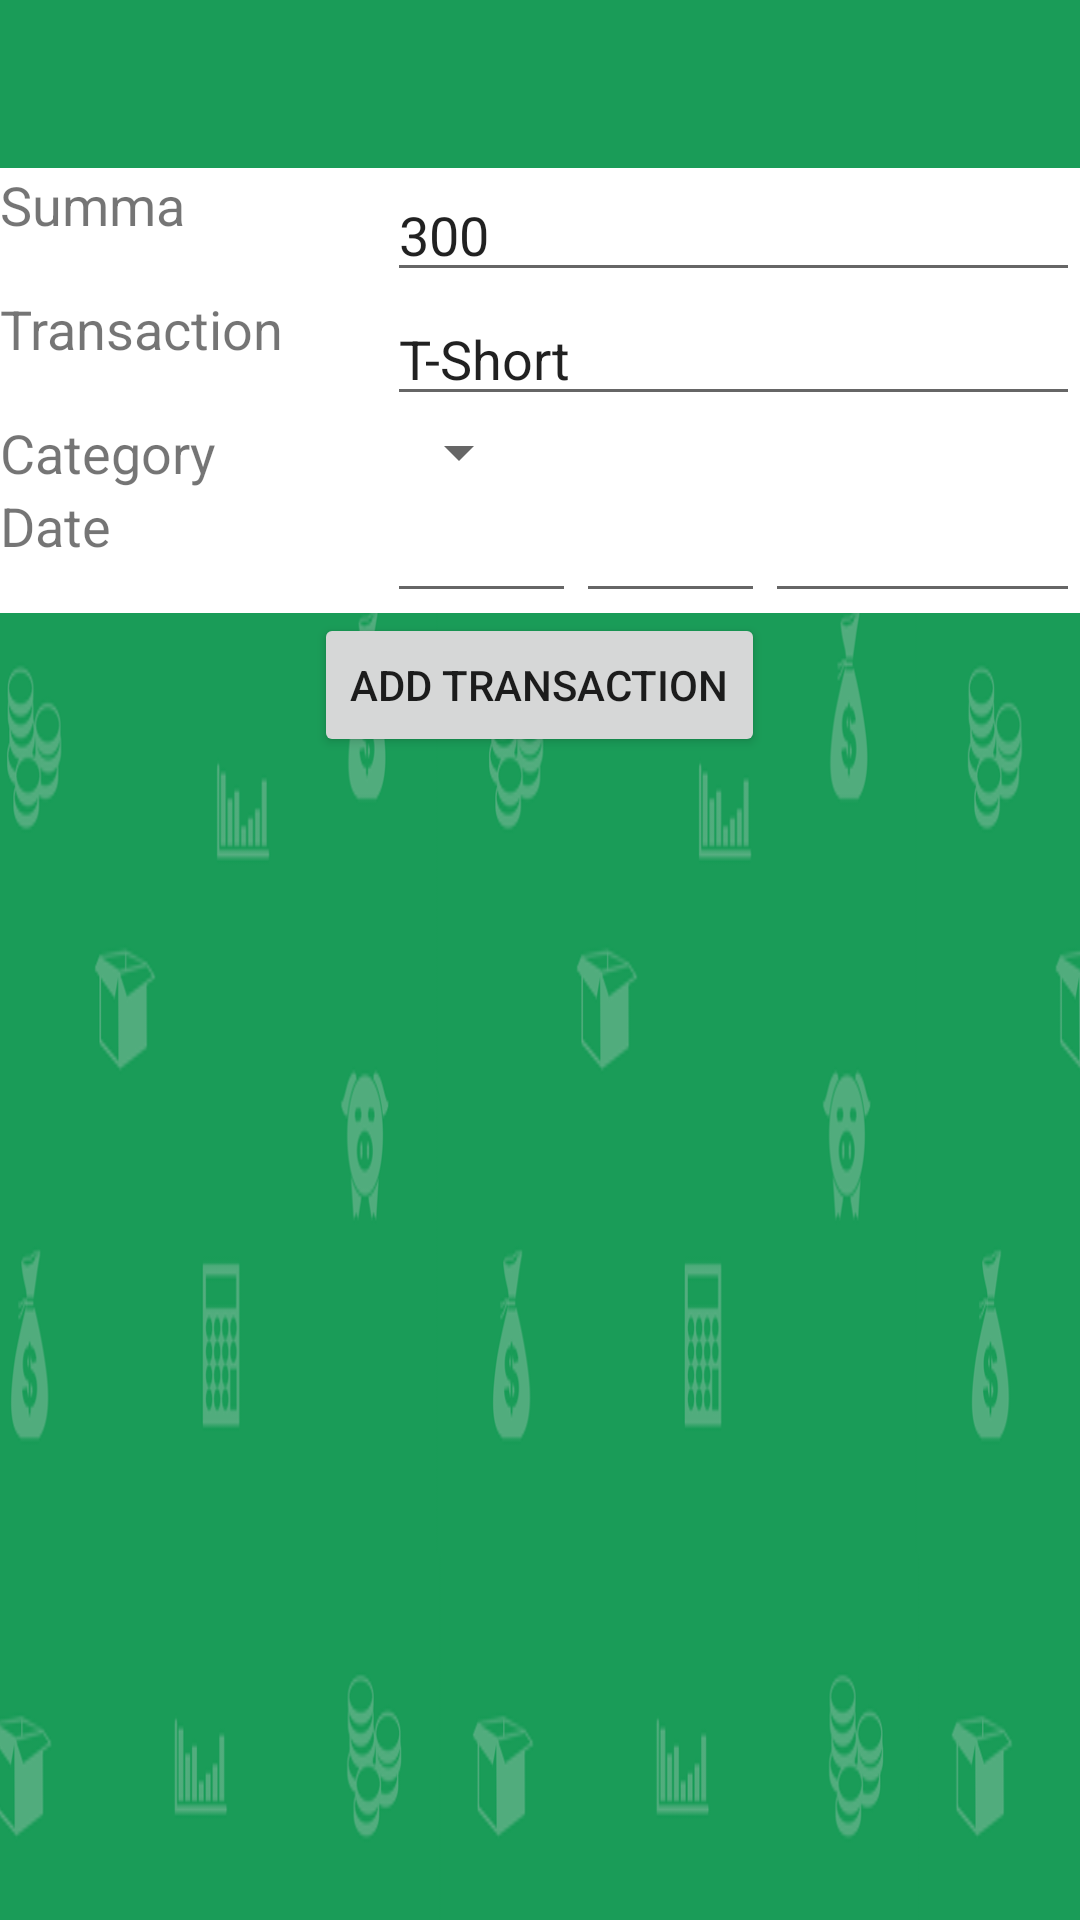

Here is an Android app screen rendered from its layout file. Give the layout XML and the strings, colors and styles it references.
<!-- AndroidManifest.xml: application theme AppTheme -->
<!-- res/layout/add_transaction_layout.xml -->
<?xml version="1.0" encoding="utf-8"?>
<LinearLayout xmlns:android="http://schemas.android.com/apk/res/android"
    android:orientation="vertical"
    android:layout_width="match_parent"
    android:layout_height="match_parent"
    style="@style/Conteiner">

    <include layout="@layout/toolbar" />

    <GridLayout
        android:layout_width="match_parent"
        android:layout_height="wrap_content"
        android:rowCount="4"
        android:columnCount="2"
        android:background="@color/item_background">

        <TextView
            android:text="@string/summa"
            android:layout_width="wrap_content"
            android:layout_height="wrap_content"
            android:textSize="@dimen/text_size_transactions_info"
            android:id="@+id/txt_sum"
            android:layout_gravity="fill"/>

        <EditText
            android:layout_height="wrap_content"
            android:layout_width="wrap_content"
            android:layout_gravity="fill"
            android:inputType="number"
            android:text="@string/example_sum"
            android:id="@+id/edit_sum"
            android:ems="10"/>

        <TextView
            android:text="@string/transaction"
            android:layout_width="wrap_content"
            android:layout_height="wrap_content"
            android:textSize="@dimen/text_size_transactions_info"
            android:id="@+id/txt_cost"
            android:layout_gravity="fill"/>

        <EditText
            android:layout_height="wrap_content"
            android:layout_width="wrap_content"
            android:layout_gravity="fill"
            android:id="@+id/edit_cost"
            android:text="@string/example_transaction"
            android:ems="10"/>

        <TextView
            android:text="@string/category"
            android:layout_width="wrap_content"
            android:layout_height="wrap_content"
            android:textSize="@dimen/text_size_transactions_info"
            android:id="@+id/txt_category"
            android:layout_gravity="fill"/>

        <Spinner
            android:layout_width="wrap_content"
            android:layout_height="wrap_content"
            android:id="@+id/spinner_category"/>

        <TextView
            android:text="@string/date"
            android:layout_width="wrap_content"
            android:layout_height="wrap_content"
            android:textSize="@dimen/text_size_transactions_info"
            android:id="@+id/txt_date"
            android:layout_gravity="fill"/>

        <GridLayout
             android:layout_height="wrap_content"
             android:layout_width="wrap_content"
             android:columnCount="3"
             android:rowCount="1">

            <EditText
                android:layout_height="wrap_content"
                android:layout_width="wrap_content"
                android:layout_gravity="fill"
                android:id="@+id/edit_date_day"
                android:inputType="date"
                android:ems="3"/>

            <EditText
                android:layout_height="wrap_content"
                android:layout_width="wrap_content"
                android:layout_gravity="fill"
                android:id="@+id/edit_date_month"
                android:inputType="date"
                android:ems="3"/>

            <EditText
                android:layout_height="wrap_content"
                android:layout_width="wrap_content"
                android:layout_gravity="fill"
                android:id="@+id/edit_date_year"
                android:inputType="date"
                android:ems="5"/>

        </GridLayout>


    </GridLayout>

    <Button
        android:layout_width="wrap_content"
        android:layout_height="wrap_content"
        android:text="@string/add_transaction"
        android:id="@+id/addTransaction"
        android:layout_gravity="center"/>

</LinearLayout>
<!-- res/layout/toolbar.xml (included above) -->
<?xml version="1.0" encoding="utf-8"?>
<android.support.v7.widget.Toolbar xmlns:android="http://schemas.android.com/apk/res/android"
       android:layout_width="match_parent"
       android:layout_height="wrap_content"
       android:id="@+id/toolbar"
       android:background="@color/green"
       android:minHeight="?attr/actionBarSize" />
<!-- resources referenced by this layout -->
<resources>
  <color name="green">#1a9c58</color>
  <color name="item_background">#fff</color>
  <dimen name="text_size_transactions_info">18sp</dimen>
  <string name="add_transaction">Add Transaction</string>
  <string name="category">Category</string>
  <string name="date">Date</string>
  <string name="example_sum">300</string>
  <string name="example_transaction">T-Short</string>
  <string name="summa">Summa</string>
  <string name="transaction">Transaction</string>
  <style name="Conteiner">
          <item name="android:background">@drawable/androidapp8</item>
      </style>
  <style name="AppTheme" parent="AppTheme.Base" />
  <!-- drawable androidapp8: png bitmap (drawable, 376994 bytes) -->
  <style name="AppTheme.Base" parent="Theme.AppCompat.Light.NoActionBar">
          
          <item name="colorPrimary">@color/colorPrimary</item>
          <item name="colorAccent">@color/colorAccent</item>
      </style>
  <color name="colorPrimary">#34FE25</color>
  <color name="colorAccent">#30FD35</color>
</resources>
